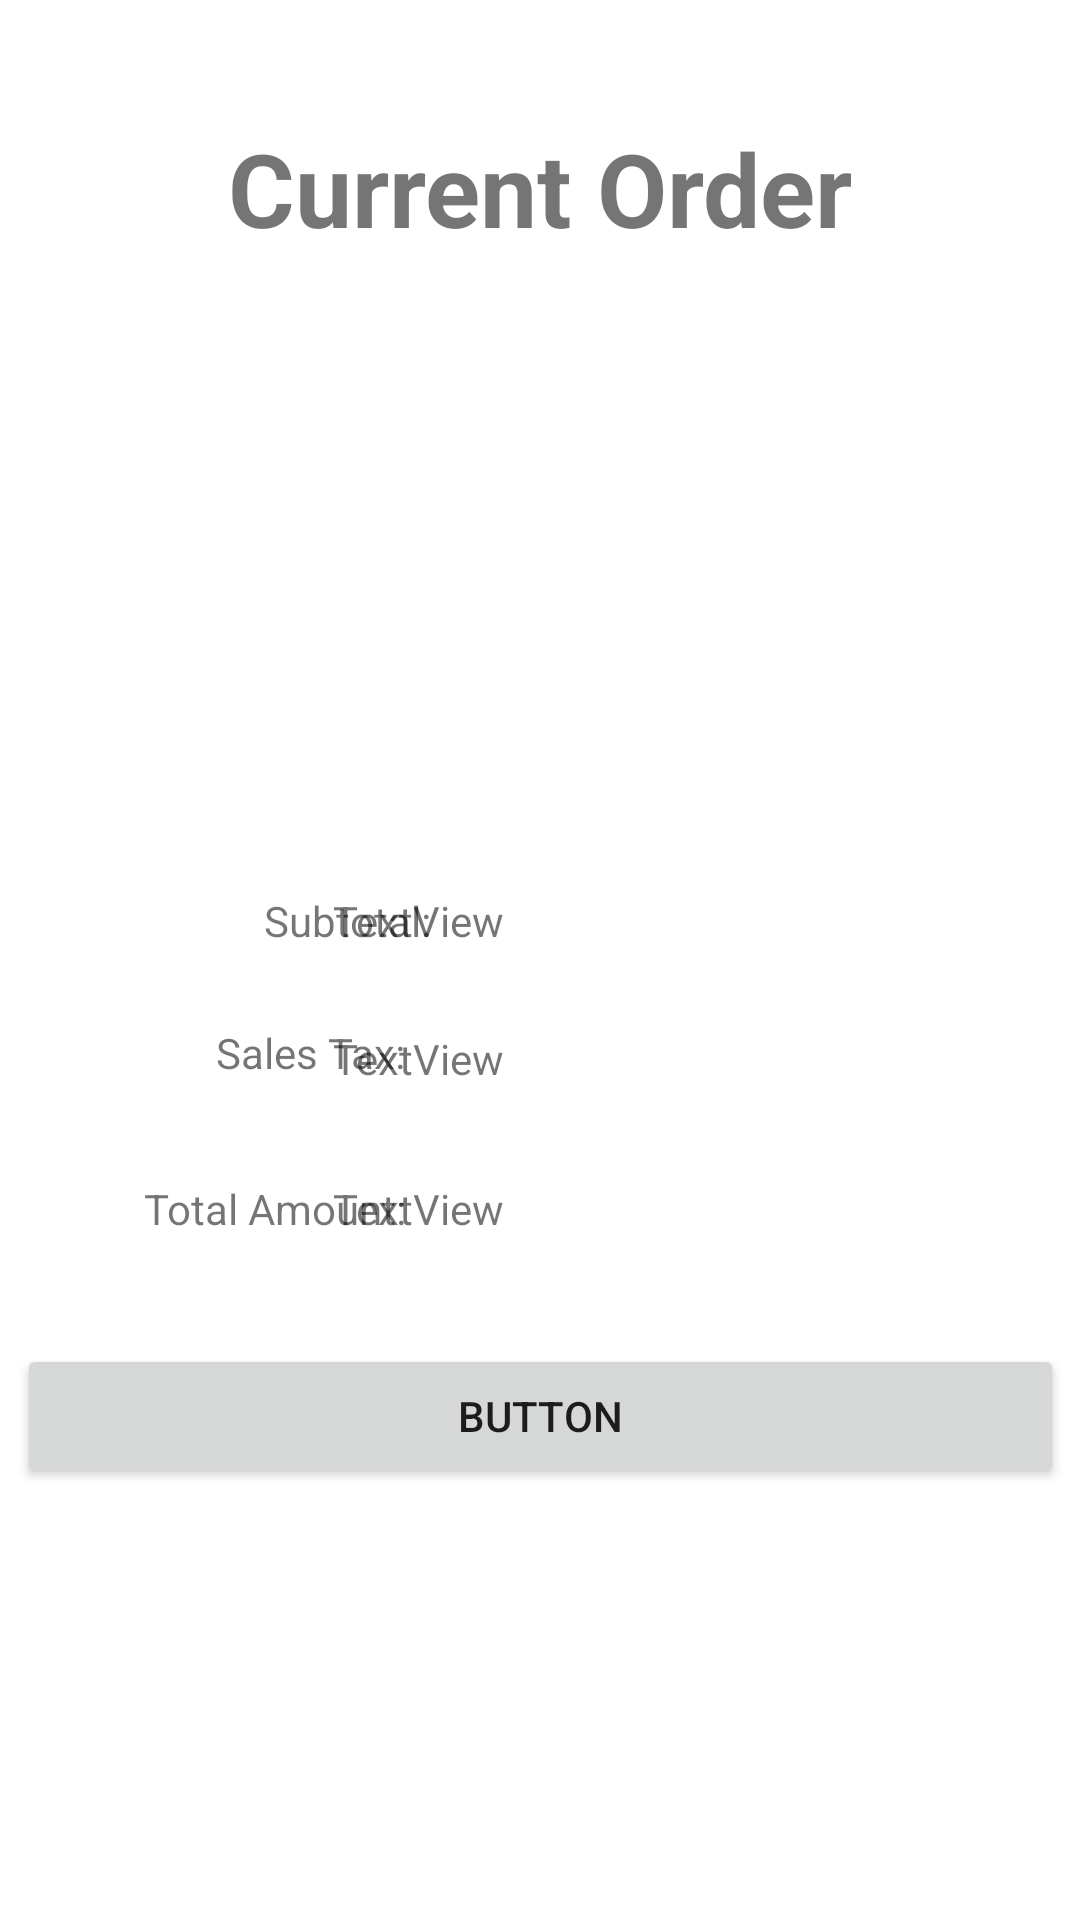

The Android layout XML behind this screen, and the referenced resources:
<!-- AndroidManifest.xml: application theme Theme.Project5SoftMeth -->
<!-- res/layout/activity_current_order.xml -->
<?xml version="1.0" encoding="utf-8"?>
<androidx.constraintlayout.widget.ConstraintLayout xmlns:android="http://schemas.android.com/apk/res/android"
    xmlns:app="http://schemas.android.com/apk/res-auto"
    xmlns:tools="http://schemas.android.com/tools"
    android:layout_width="match_parent"
    android:layout_height="match_parent">

    <TextView
        android:id="@+id/salesTaxView"
        android:layout_width="233dp"
        android:layout_height="34dp"
        android:layout_marginTop="12dp"
        android:layout_marginEnd="16dp"
        android:text="TextView"
        app:layout_constraintEnd_toEndOf="parent"
        app:layout_constraintTop_toBottomOf="@+id/subtotalView" />

    <Button
        android:id="@+id/placeOrderButton"
        android:layout_width="349dp"
        android:layout_height="48dp"
        android:text="Button"
        app:layout_constraintBottom_toBottomOf="parent"
        app:layout_constraintEnd_toEndOf="parent"
        app:layout_constraintStart_toStartOf="parent"
        app:layout_constraintTop_toBottomOf="@+id/textView2"
        app:layout_constraintVertical_bias="0.18" />

    <TextView
        android:id="@+id/textView2"
        android:layout_width="95dp"
        android:layout_height="23dp"
        android:layout_marginStart="48dp"
        android:layout_marginTop="32dp"
        android:text="Total Amount:"
        app:layout_constraintStart_toStartOf="parent"
        app:layout_constraintTop_toBottomOf="@+id/textView9" />

    <TextView
        android:id="@+id/totalAmountView"
        android:layout_width="233dp"
        android:layout_height="34dp"
        android:layout_marginTop="16dp"
        android:layout_marginEnd="16dp"
        android:text="TextView"
        app:layout_constraintEnd_toEndOf="parent"
        app:layout_constraintTop_toBottomOf="@+id/salesTaxView" />

    <TextView
        android:id="@+id/subtotalView"
        android:layout_width="233dp"
        android:layout_height="34dp"
        android:layout_marginTop="28dp"
        android:layout_marginEnd="16dp"
        android:text="TextView"
        app:layout_constraintEnd_toEndOf="parent"
        app:layout_constraintTop_toBottomOf="@+id/order_list" />

    <TextView
        android:id="@+id/textView6"
        android:layout_width="62dp"
        android:layout_height="24dp"
        android:layout_marginStart="88dp"
        android:layout_marginTop="28dp"
        android:text="Subtotal:"
        app:layout_constraintStart_toStartOf="parent"
        app:layout_constraintTop_toBottomOf="@+id/order_list" />

    <TextView
        android:id="@+id/textView9"
        android:layout_width="74dp"
        android:layout_height="20dp"
        android:layout_marginStart="72dp"
        android:layout_marginTop="20dp"
        android:text="Sales Tax:"
        app:layout_constraintStart_toStartOf="parent"
        app:layout_constraintTop_toBottomOf="@+id/textView6" />

    <TextView
        android:id="@+id/orderNumber"
        android:layout_width="wrap_content"
        android:layout_height="wrap_content"
        android:layout_marginTop="40dp"
        android:text="Current Order"
        android:textSize="34sp"
        android:textStyle="bold"
        app:layout_constraintEnd_toEndOf="parent"
        app:layout_constraintStart_toStartOf="parent"
        app:layout_constraintTop_toTopOf="parent"
        tools:ignore="UnknownId" />

    <ListView
        android:id="@+id/order_list"
        android:layout_width="371dp"
        android:layout_height="172dp"
        android:layout_marginStart="38dp"
        android:layout_marginTop="12dp"
        android:layout_marginEnd="38dp"
        app:layout_constraintEnd_toEndOf="parent"
        app:layout_constraintHorizontal_bias="0.388"
        app:layout_constraintStart_toStartOf="parent"
        app:layout_constraintTop_toBottomOf="@+id/orderNumber" />

</androidx.constraintlayout.widget.ConstraintLayout>
<!-- resources referenced by this layout -->
<resources>
  <style name="Theme.Project5SoftMeth" parent="Theme.MaterialComponents.DayNight.DarkActionBar">
          
          <item name="colorPrimary">@color/purple_500</item>
          <item name="colorPrimaryVariant">@color/purple_700</item>
          <item name="colorOnPrimary">@color/white</item>
          
          <item name="colorSecondary">@color/teal_200</item>
          <item name="colorSecondaryVariant">@color/teal_700</item>
          <item name="colorOnSecondary">@color/black</item>
          
          <item name="android:statusBarColor">?attr/colorPrimaryVariant</item>
          
      </style>
  <!-- not gathered from this repository: default colours our renderer supplied (Android Studio template values) -->
  <color name="purple_500">#FF6200EE</color>
  <color name="purple_700">#FF3700B3</color>
  <color name="teal_200">#FF03DAC5</color>
  <color name="teal_700">#FF018786</color>
  <color name="black">#FF000000</color>
  <color name="white">#FFFFFFFF</color>
</resources>
